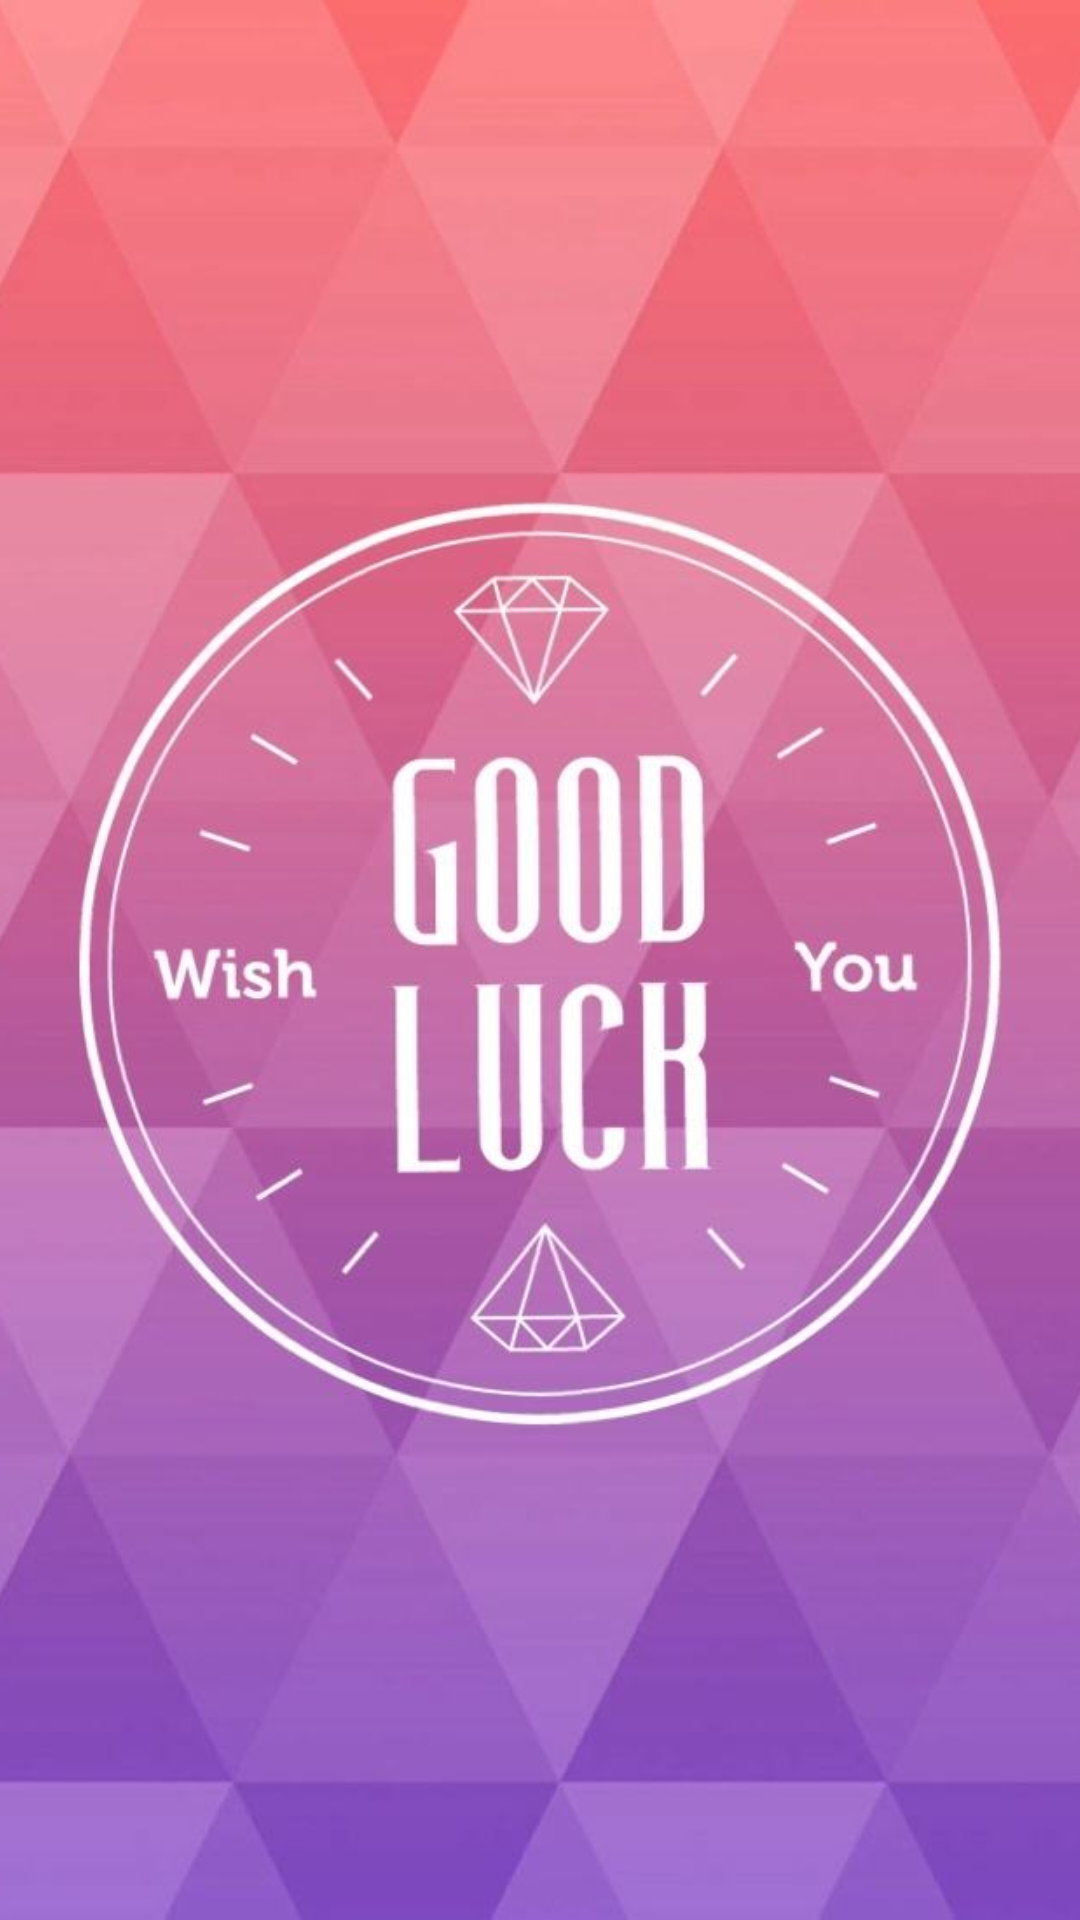

This screen was rendered from an Android layout file. Write that file and the resources it references.
<!-- AndroidManifest.xml: activity theme SplashTheme -->
<!-- res/layout/splash.xml -->
<?xml version="1.0" encoding="utf-8"?>
<ImageView xmlns:android="http://schemas.android.com/apk/res/android"
    android:id="@+id/splash_image"
    android:layout_width="match_parent"
    android:layout_height="match_parent"
    android:src="@drawable/splash_image"
    android:scaleType="centerCrop" />
<!-- resources referenced by this layout -->
<resources>
  <!-- drawable splash_image: jpeg bitmap (drawable, 49146 bytes) -->
  <style name="SplashTheme" parent="Theme.AppCompat.NoActionBar">
          <item name="android:windowFullscreen">true</item>
          <item name="android:windowContentOverlay">@null</item>
          <item name="android:windowBackground">@drawable/splash_image</item>
      </style>
</resources>
